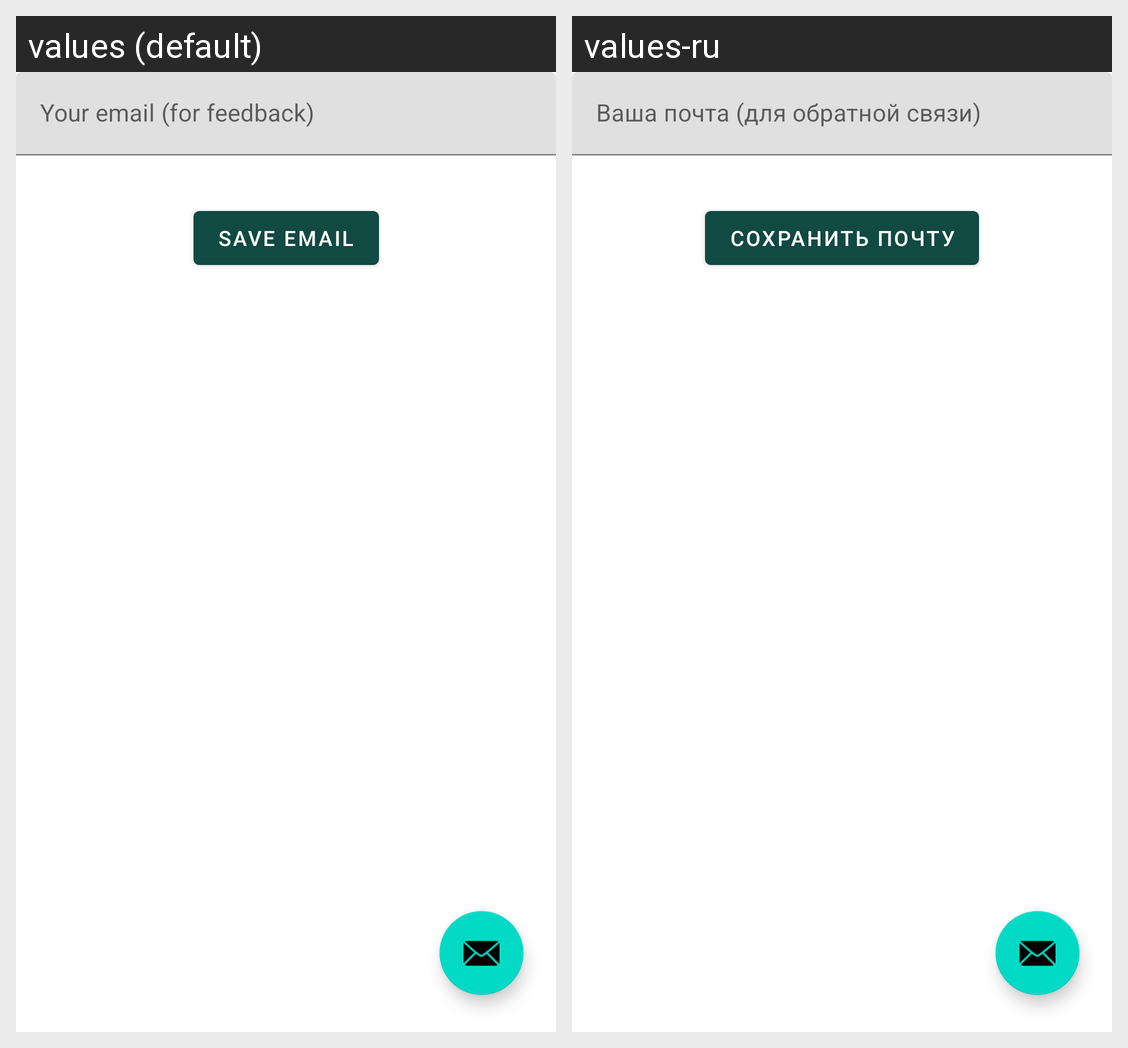

The Android screen above is rendered under two locales of the same app. Produce the string resources it draws, with the default and per-locale values.
Android screen res/layout/activity_about.xml rendered under 2 locales, left to right: values (default), values-ru. Device: Nexus 5 (rendered at 1080×1920; each locale shown at half size, 540×960, under a caption strip naming it); theme AppTheme.
Strings drawn on this screen, with the default value and each locale's value (text and hints the layout hard-codes, and strings that could not be matched under every locale, appear in the picture but are not listed):

msg_about_actv
  values: This activity is in development
  values-ru: Эта активити пока в разработкеt

hint_email
  values: Your email (for feedback)
  values-ru: Ваша почта (для обратной связи)

button_save
  values: Save email
  values-ru: Сохранить почту
